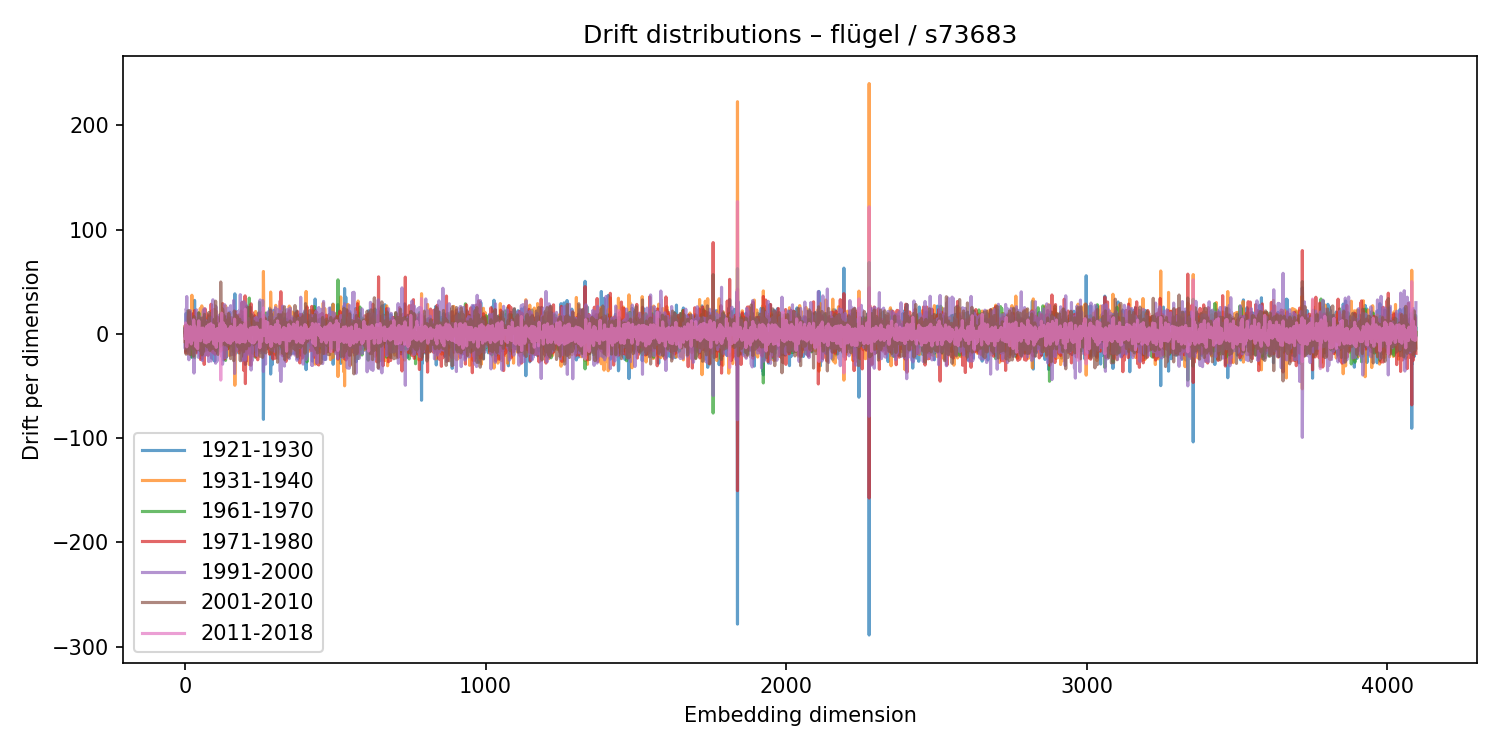

The table this chart was drawn from, first rows:
1921-1930, 1931-1940, 1961-1970, 1971-1980, 1991-2000, 2001-2010, 2011-2018
1.374, -7.438, 4.54, 0.9597, 4.969, -2.04, -4.051
-4.683, 7.92, 1.2, 3.614, -14.09, 8.029, -1.274
-16.61, 1.176, 6.515, 7.096, -4.678, -7.884, 10.45
4.883, 0.6905, -10.83, -18.39, 18.62, 8.007, -4.747
19.62, -10.17, 6.402, -17.36, 24.13, -19.57, -3.105
8.703, -4.818, -7.035, -0.385, 22.55, -16, 0.801
4.242, -2.211, -2.831, -17.38, 35.76, -2.62, -12.42
2.803, -2.828, -0.3557, -11.26, 14.39, -6.367, 7.917
-13.96, 6.967, 11.76, -11.62, 1.62, 0.05259, 5.597
-10.12, 5.142, 22.08, -16.59, -7.611, 5.695, 2.062
7.562, -5.146, -2.556, 1.451, 16.58, -18.04, -1.714
0.5511, 3.395, -8.04, 17.18, -10.82, 2.971, -2.465
12.95, -9.749, -4.779, 4.362, 0.6091, -2.634, -7.553
11.69, -19.37, -3.134, 15.31, -24.85, 22.28, -2.94
9.076, 9.146, -8.525, -11.17, 2.144, 2.005, 0.206
4.807, -12.45, 3.167, 20.6, -2.734, -10.09, -4.589
-5.5, 6.162, 1.592, -10.73, -2.297, 12.8, -3.648
-14.48, 3.93, 14.54, -11.81, 22.33, -19.69, -0.02738
8.352, -8.334, 1.181, -8.849, -5.688, 5.355, 6.947
-8.078, -0.8646, 2.888, 2.594, -7.825, 2.427, 4.418
1.405, -9.628, 4.293, -8.487, 4.138, 6.37, -1.44
7.289, -4.648, 5.608, -6.536, 4.135, -0.9909, -9.764
19.03, -19.39, -0.1644, 7.962, 8.3, -19.52, -0.3484
-22.18, 37.01, -22.42, 8.541, -0.614, -0.5984, 4.916
11.21, -14.95, -11.35, 9.394, -0.1635, 6.348, -4.832
16.06, -17.32, 4.854, 0.2659, -1.885, 6.307, -6.541
10.68, -3.862, -14.41, 9.483, 7.32, -2.851, -2.822
4.349, 2.414, -8.079, 19.39, -15.37, -0.4959, -2.331
-8.094, 6.412, -4.595, 12.23, -15.88, 0.6997, 0.3661
-4.202, 8.71, 7.522, -13.87, 14.03, -21.42, 13.29
-10.89, 10.78, -3.26, 18.76, -37.61, 16.67, 5.899
-10.06, 17.03, -9.242, 4.295, 4.774, -10.06, 7.669
32.08, -13.63, -22.9, 22.26, -7.595, -3.754, -5.387
4.114, -7.009, 11.36, 19.52, -15.09, -14.77, 5.305
5.53, -3.497, -9.174, -5.368, 1.832, 9.814, -3.831
-14.36, 10.96, 11.78, -11.3, 5.839, -1.249, -4.837
3.576, -4.057, 6.947, 4.207, -0.3728, -14.67, 4.331
1.639, -6.29, -9.105, 12.54, 0.02294, 7.621, -12.65
-17.32, 14.94, 12.54, -18.3, 23.05, -15.43, 1.023
-12.3, 14.22, -0.901, 3.693, -5.676, 3.162, -1.781
-5.413, 4.886, 5.9, -15.68, 15.27, -5.409, -2.553
1.191, 1.688, -6.161, -0.8265, -2.748, 9.718, -0.3623
12.64, -6.021, -12.55, -0.6709, 4.887, 12.58, -14.23
-0.2528, 4.363, -10.94, -4.291, 10.86, 2.199, 1.577
8.502, -6.278, 3.595, 5.698, -11.22, -6.092, 7.668
-5.247, 3.129, -5.793, 4.541, -22.58, 20.05, 0.973
-6.4, -4.893, 20.12, -8.21, -1.165, -11.26, 12.51
-2.624, 0.5449, -1.566, 0.2346, 17.02, -8.014, 0.7373
0.4842, 0.6028, 3.301, -2.924, -7.008, 8.148, -4.402
-9.653, 8.943, -8.391, 8.053, -18.61, 12.14, 2.045
0.404, 9.071, -9.061, 6.918, 15.64, -15.9, 0.464
-21.71, 24.48, -6.451, -7.104, -0.3055, 3.309, -0.2223
13.76, -22.79, 10.83, -24.65, 14.02, 15.04, -6.68
-18.67, 11.89, 7.633, -1.52, -7.755, 0.1418, 1.022
-7.052, 4.324, 5.026, -16.95, 9.279, -0.2183, -0.2593
-2.04, 0.1935, 11.11, -11.13, 0.9067, 2.534, -3.248
-24, 26.82, -5.442, 10.35, 3.305, -15.96, 5.472
-14.49, 16.3, -0.4979, 5.243, 9.199, -20.23, 1.457
3.163, 7.993, -11.64, 12.46, -25.58, 15.21, -0.8333
-14.29, 11.35, 2.593, -1.221, -11.89, 10.84, -2.778
... 4,036 more rows
